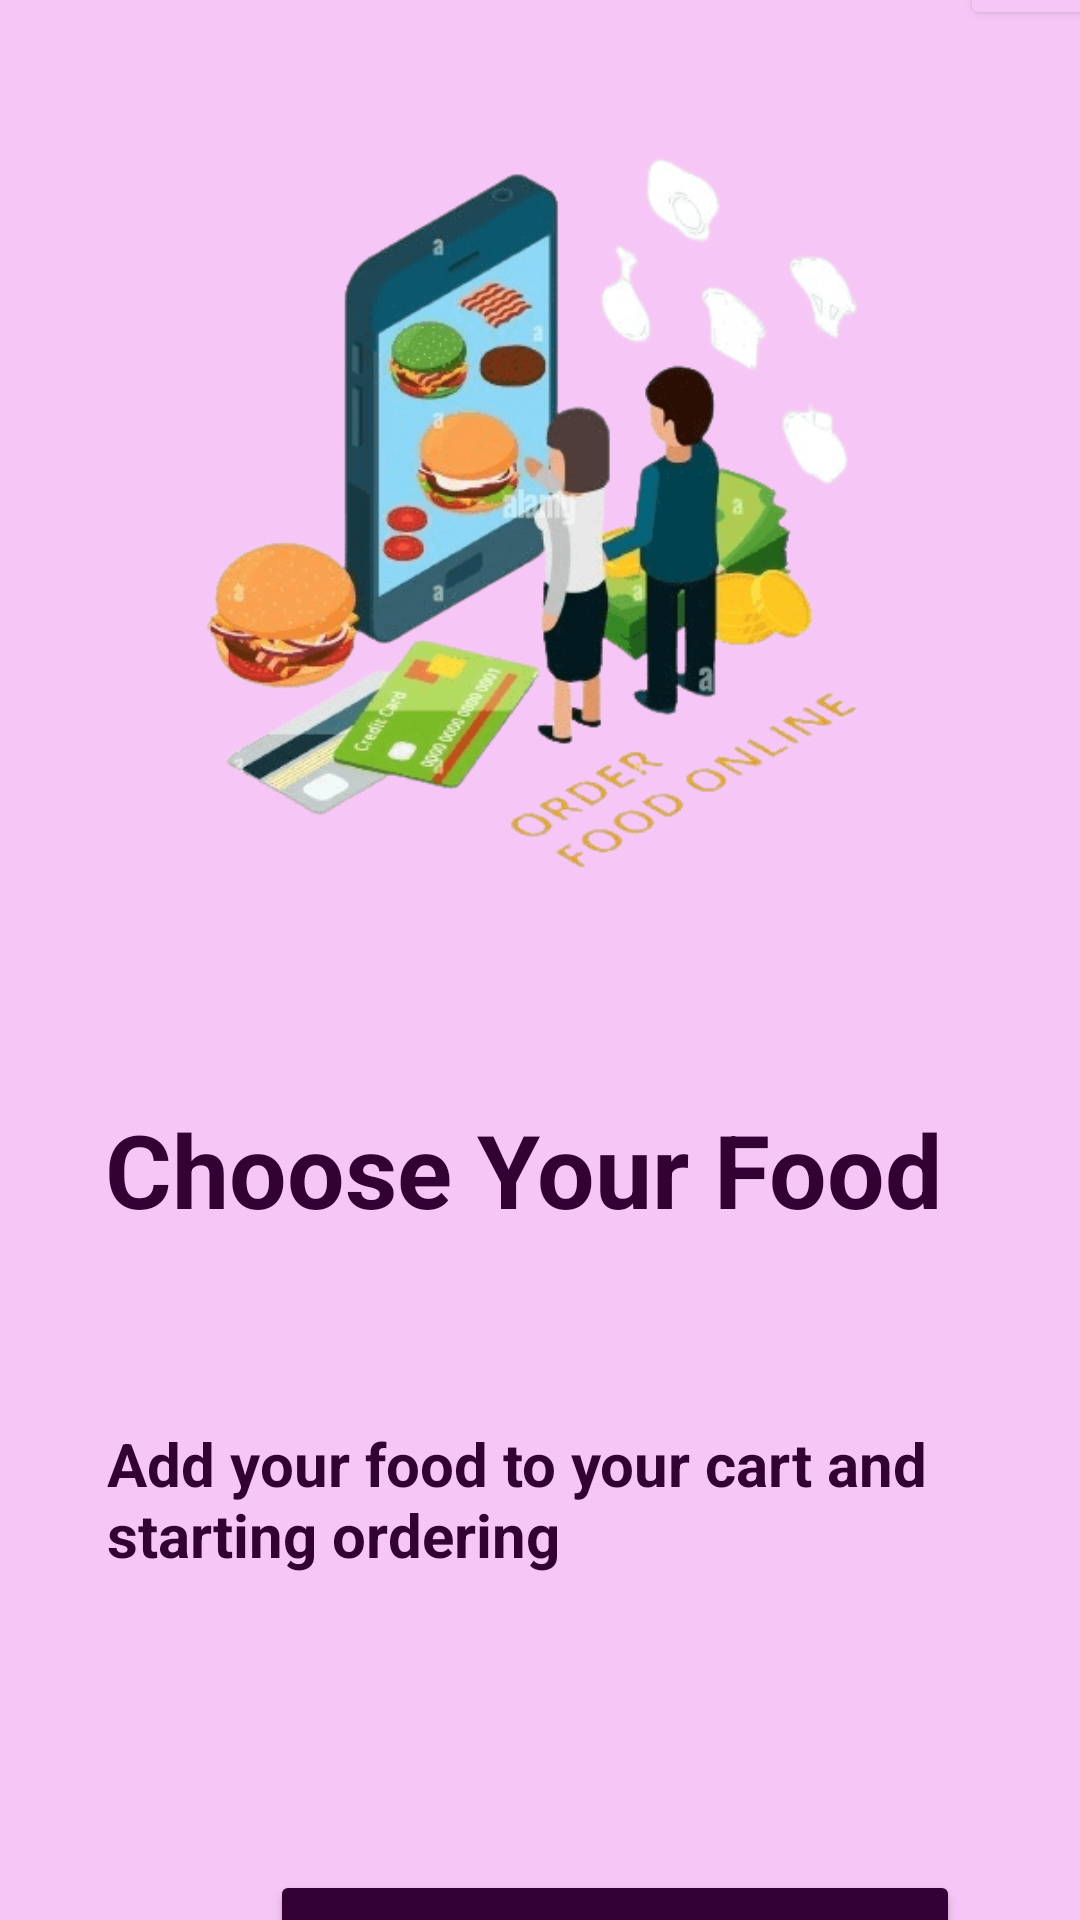

Android layout source for this screen:
<!-- AndroidManifest.xml: application theme Theme.MyApplicationFrist -->
<!-- res/layout/activity_page3.xml -->
<?xml version="1.0" encoding="utf-8"?>
<androidx.constraintlayout.widget.ConstraintLayout xmlns:android="http://schemas.android.com/apk/res/android"
    xmlns:app="http://schemas.android.com/apk/res-auto"
    xmlns:tools="http://schemas.android.com/tools"
    android:layout_width="match_parent"
    android:layout_height="match_parent"
    android:background="@color/litepurple"
    tools:context=".page3">

    <ImageView
        android:id="@+id/Onboard_p1"
        android:layout_width="288dp"
        android:layout_height="315dp"
        android:layout_marginStart="61dp"
        android:layout_marginTop="10dp"
        android:layout_marginEnd="62dp"
        android:layout_marginBottom="12dp"
        app:layout_constraintBottom_toTopOf="@+id/Onboard_w1"
        app:layout_constraintEnd_toEndOf="parent"
        app:layout_constraintStart_toStartOf="parent"
        app:layout_constraintTop_toBottomOf="@+id/back1"
        app:srcCompat="@drawable/i9" />

    <ImageButton
        android:id="@+id/back1"
        android:layout_width="wrap_content"
        android:layout_height="wrap_content"
        android:layout_marginStart="16dp"
        android:layout_marginTop="30dp"
        android:layout_marginEnd="242dp"
        android:layout_marginBottom="10dp"
        android:backgroundTint="@color/litepurple"
        app:layout_constraintBottom_toTopOf="@+id/Onboard_p1"
        app:layout_constraintEnd_toStartOf="@+id/Skip1"
        app:layout_constraintStart_toStartOf="parent"
        app:layout_constraintTop_toTopOf="parent"
        app:srcCompat="@android:drawable/ic_menu_revert" />

    <Button
        android:id="@+id/Skip1"
        android:layout_width="81dp"
        android:layout_height="65dp"
        android:layout_marginStart="248dp"
        android:layout_marginTop="20dp"
        android:layout_marginBottom="12dp"
        android:backgroundTint="@color/litepurple"
        android:text="@string/Skip1"
        android:textColor="@color/purple"
        android:textStyle="bold"
        app:layout_constraintBottom_toTopOf="@+id/Onboard_p1"
        app:layout_constraintStart_toEndOf="@+id/back1"
        app:layout_constraintTop_toTopOf="parent"
        app:layout_constraintVertical_bias="1.0" />

    <TextView
        android:id="@+id/Onboard_w1"
        android:layout_width="wrap_content"
        android:layout_height="wrap_content"
        android:layout_marginStart="61dp"
        android:layout_marginTop="18dp"
        android:layout_marginEnd="72dp"
        android:layout_marginBottom="34dp"
        android:text="@string/Onboard_w1"
        android:textColor="@color/purple"
        android:textSize="34sp"
        android:textStyle="bold"
        app:layout_constraintBottom_toTopOf="@+id/Onboard_w2"
        app:layout_constraintEnd_toEndOf="parent"
        app:layout_constraintStart_toStartOf="parent"
        app:layout_constraintTop_toBottomOf="@+id/Onboard_p1" />

    <TextView
        android:id="@+id/Onboard_w2"
        android:layout_width="316dp"
        android:layout_height="56dp"
        android:layout_marginStart="61dp"
        android:layout_marginTop="28dp"
        android:layout_marginEnd="34dp"
        android:layout_marginBottom="55dp"
        android:text="@string/Onboard_w2"
        android:textColor="@color/purple"
        android:textSize="20sp"
        android:textStyle="bold"
        app:layout_constraintBottom_toTopOf="@+id/Onborad_next1"
        app:layout_constraintEnd_toEndOf="parent"
        app:layout_constraintStart_toStartOf="parent"
        app:layout_constraintTop_toBottomOf="@+id/Onboard_w1" />

    <Button
        android:id="@+id/Onborad_next1"
        android:layout_width="230dp"
        android:layout_height="65dp"
        android:layout_marginStart="90dp"
        android:layout_marginTop="38dp"
        android:layout_marginEnd="91dp"
        android:layout_marginBottom="32dp"
        android:backgroundTint="@color/purple"
        android:text="@string/Onborad_next1"
        android:textSize="24sp"
        app:layout_constraintBottom_toBottomOf="parent"
        app:layout_constraintEnd_toEndOf="parent"
        app:layout_constraintHorizontal_bias="0.0"
        app:layout_constraintStart_toStartOf="parent"
        app:layout_constraintTop_toBottomOf="@+id/Onboard_w2"
        app:layout_constraintVertical_bias="0.5" />

</androidx.constraintlayout.widget.ConstraintLayout>
<!-- resources referenced by this layout -->
<resources>
  <color name="litepurple">#F6C7F6</color>
  <color name="purple">#330133</color>
  <!-- drawable i9: png bitmap (drawable, 34386 bytes) -->
  <string name="Onboard_w1">Choose Your Food</string>
  <string name="Onboard_w2">Add your food to your cart and starting ordering </string>
  <string name="Onborad_next1">Next</string>
  <string name="Skip1">Skip</string>
  <style name="Theme.MyApplicationFrist" parent="Base.Theme.MyApplicationFrist" />
  <style name="Base.Theme.MyApplicationFrist" parent="Theme.Material3.DayNight.NoActionBar">
          
           <item name="colorPrimary">#FF000000</item>
      </style>
</resources>
